4-way image classification set "data" from GitHub (saiwho/ikea-dataset-classification); label vocabulary: bed, chair, dinnerware, wardrobe.

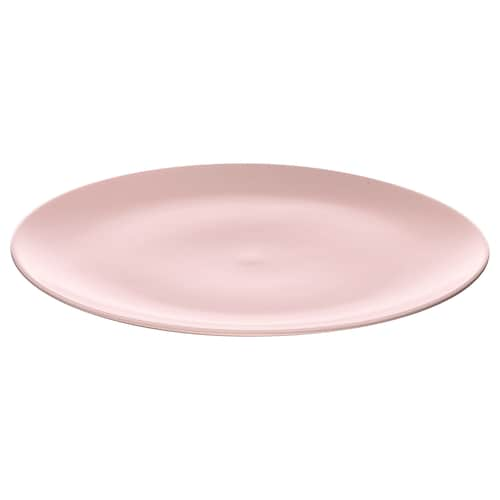
Label: dinnerware

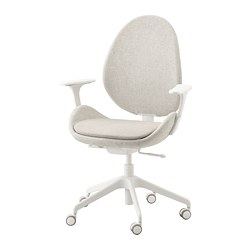
Label: chair

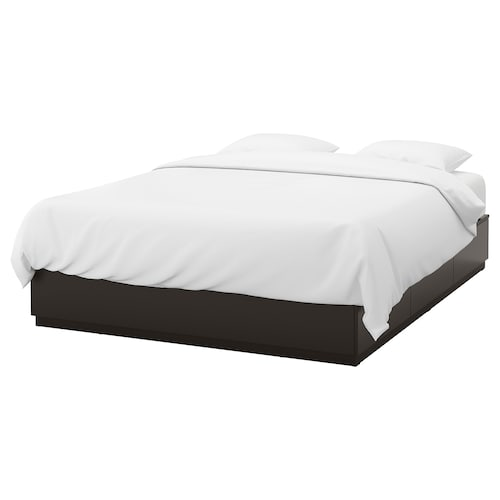
Label: bed

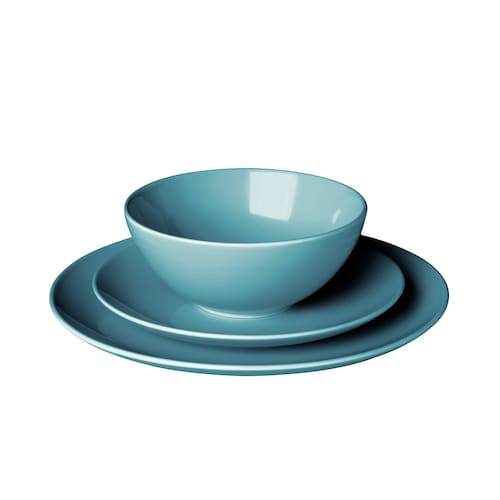
Label: dinnerware

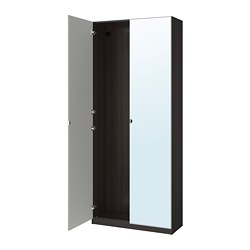
Label: wardrobe

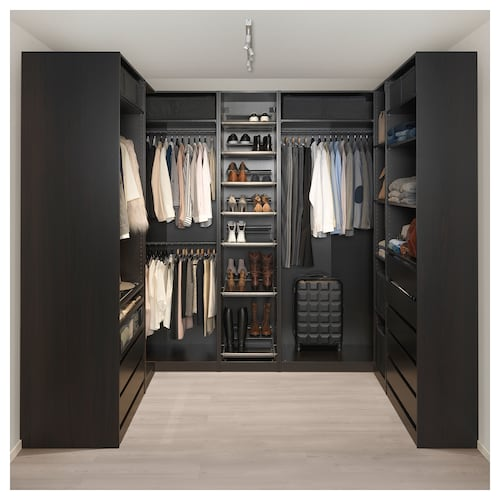
Label: wardrobe
